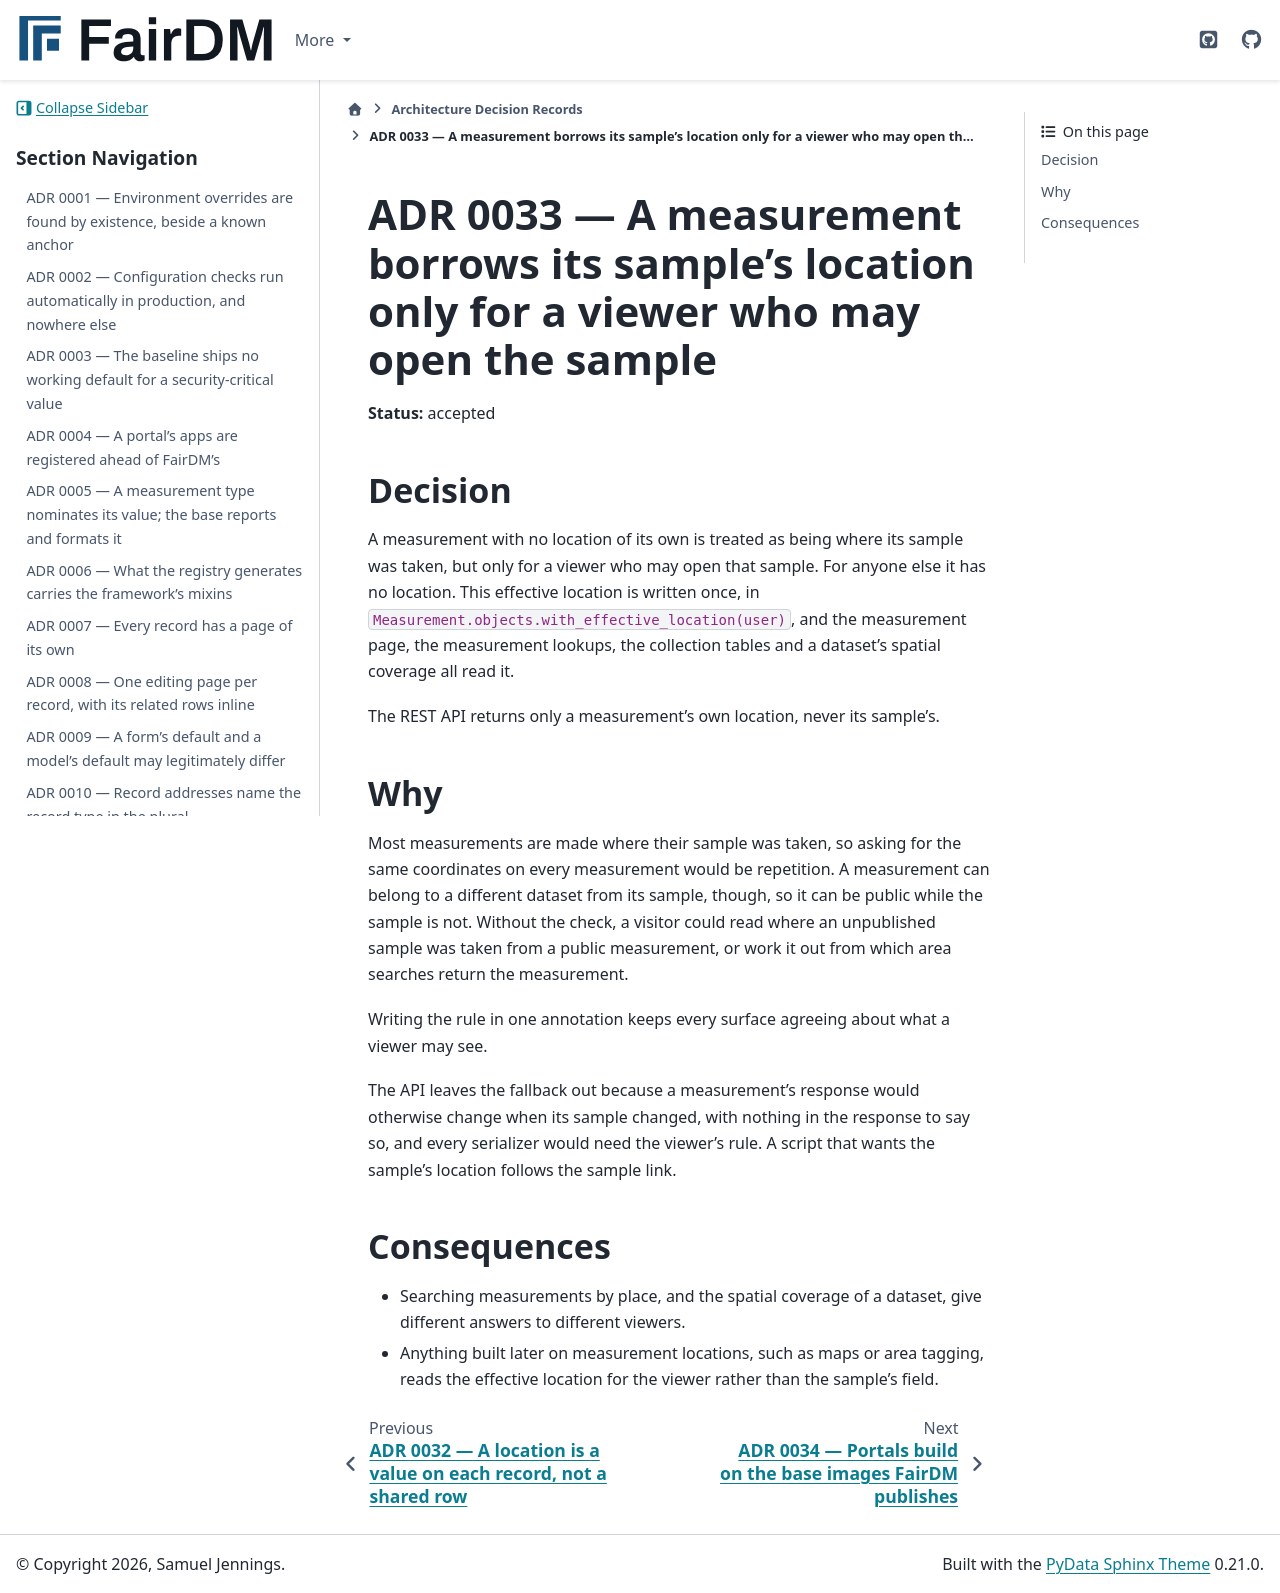

repository: FAIR-DM/fairdm · page: 0.4/adr/0033-a-measurement-borrows-its-samples-location-only-for-a-viewer-who-may-open-the-sample.html · generator: sphinx

# ADR 0033 — A measurement borrows its sample's location only for a viewer who may open the sample

**Status:** accepted

## Decision

A measurement with no location of its own is treated as being where its sample was taken, but only
for a viewer who may open that sample. For anyone else it has no location. This effective location
is written once, in `Measurement.objects.with_effective_location(user)`, and the measurement page,
the measurement lookups, the collection tables and a dataset's spatial coverage all read it.

The REST API returns only a measurement's own location, never its sample's.

## Why

Most measurements are made where their sample was taken, so asking for the same coordinates on
every measurement would be repetition. A measurement can belong to a different dataset from its
sample, though, so it can be public while the sample is not. Without the check, a visitor could
read where an unpublished sample was taken from a public measurement, or work it out from which
area searches return the measurement.

Writing the rule in one annotation keeps every surface agreeing about what a viewer may see.

The API leaves the fallback out because a measurement's response would otherwise change when its
sample changed, with nothing in the response to say so, and every serializer would need the
viewer's rule. A script that wants the sample's location follows the sample link.

## Consequences

- Searching measurements by place, and the spatial coverage of a dataset, give different answers
  to different viewers.
- Anything built later on measurement locations, such as maps or area tagging, reads the effective
  location for the viewer rather than the sample's field.
